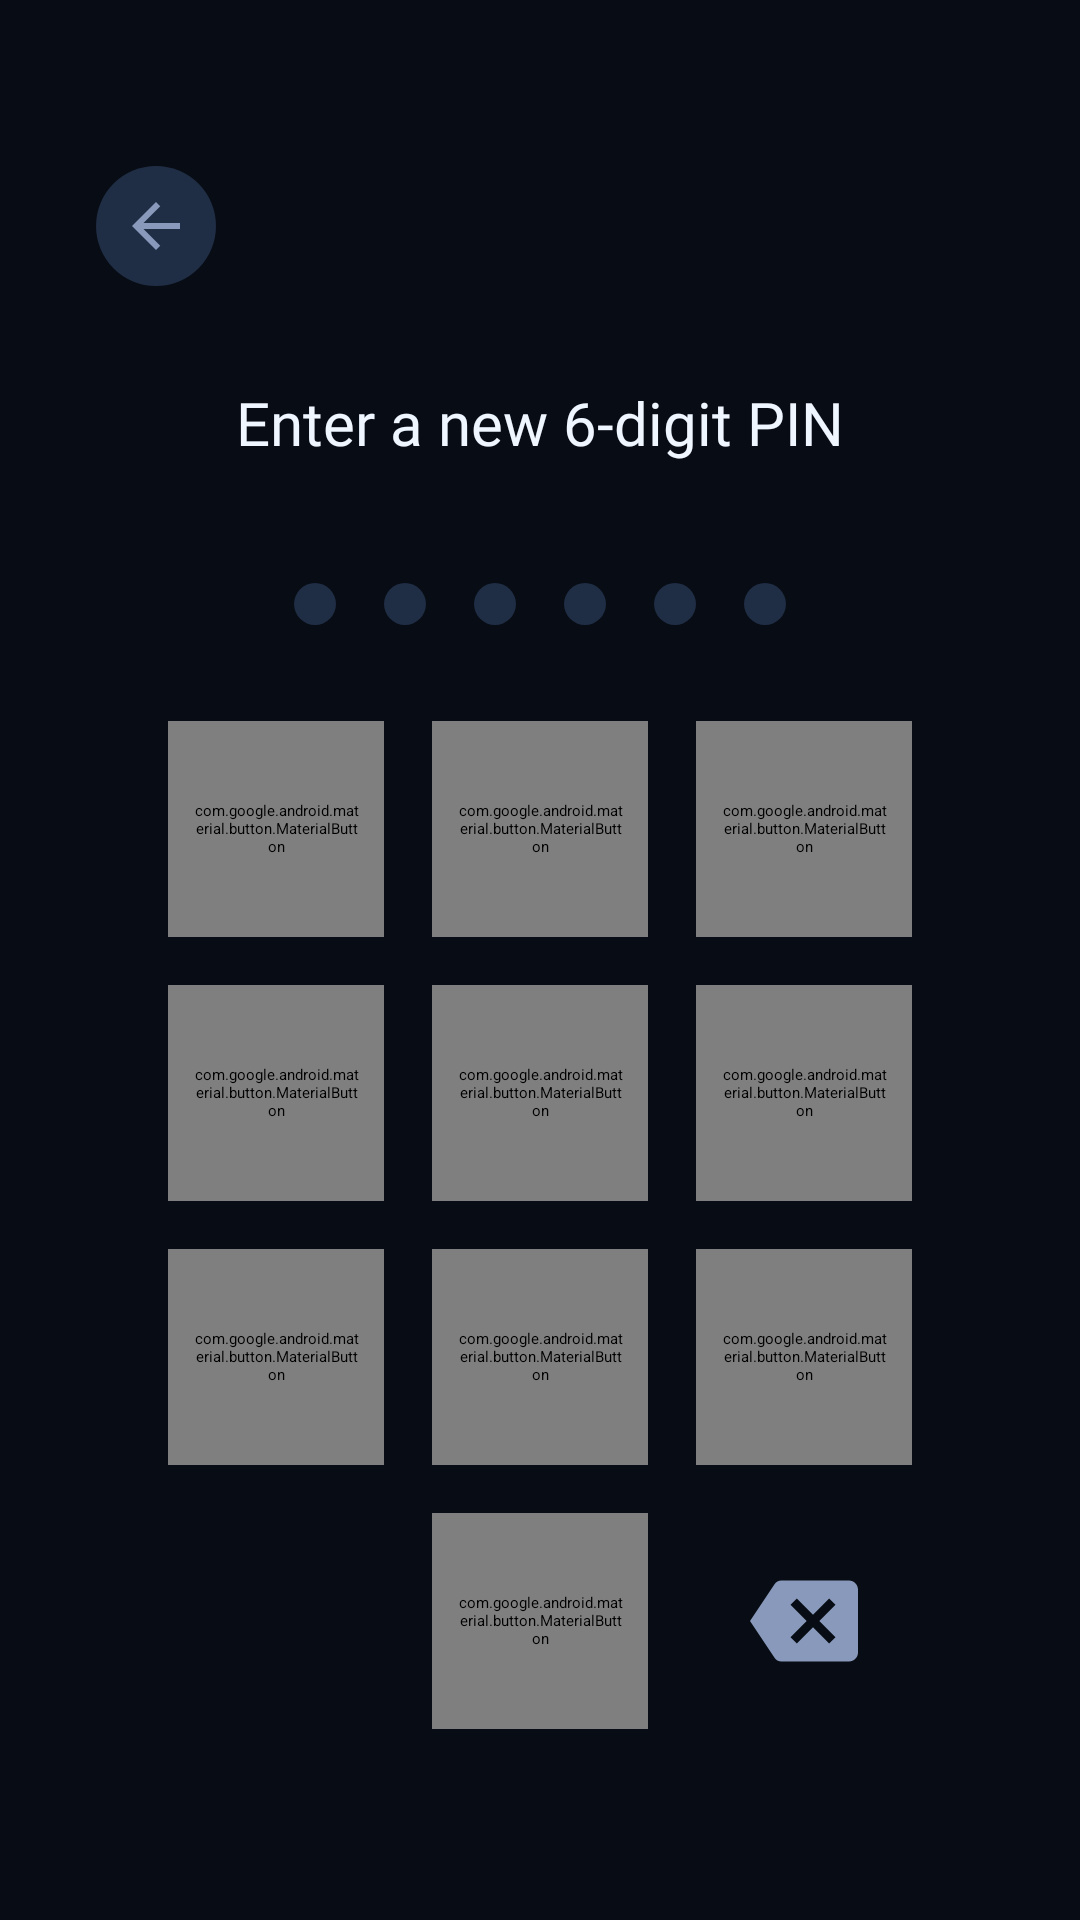

Produce the Android XML layout that renders to this screen, including the resource entries it uses.
<!-- AndroidManifest.xml: application theme Theme.TelegramVault.Splash -->
<!-- res/layout/fragment_set_pin.xml -->
<?xml version="1.0" encoding="utf-8"?>
<LinearLayout xmlns:android="http://schemas.android.com/apk/res/android"
    android:layout_width="match_parent" android:layout_height="match_parent"
    android:orientation="vertical" android:gravity="center"
    android:background="@color/bg_primary" android:padding="32dp">

    <ImageView android:id="@+id/btnBack"
        android:layout_width="40dp" android:layout_height="40dp"
        android:src="@drawable/ic_arrow_back" android:tint="@color/text_secondary"
        android:background="@drawable/bg_icon_btn" android:padding="8dp"
        android:layout_gravity="start" android:layout_marginBottom="32dp"
        android:contentDescription="@string/back"/>

    <TextView android:id="@+id/tvInstruction"
        android:layout_width="wrap_content" android:layout_height="wrap_content"
        android:text="@string/enter_new_pin" android:textSize="20sp"
        android:fontFamily="@font/inter_bold" android:textColor="@color/text_primary"
        android:layout_marginBottom="32dp"/>

    <LinearLayout android:id="@+id/pinContainer"
        android:layout_width="wrap_content" android:layout_height="wrap_content"
        android:orientation="horizontal" android:layout_marginBottom="16dp">
        <View android:id="@+id/dot1" style="@style/PinDot"/>
        <View android:id="@+id/dot2" style="@style/PinDot"/>
        <View android:id="@+id/dot3" style="@style/PinDot"/>
        <View android:id="@+id/dot4" style="@style/PinDot"/>
        <View android:id="@+id/dot5" style="@style/PinDot"/>
        <View android:id="@+id/dot6" style="@style/PinDot"/>
    </LinearLayout>

    <TextView android:id="@+id/tvError"
        android:layout_width="wrap_content" android:layout_height="wrap_content"
        android:textColor="@color/error_red" android:textSize="13sp"
        android:layout_marginBottom="24dp" android:visibility="gone"/>

    <GridLayout android:layout_width="wrap_content" android:layout_height="wrap_content"
        android:columnCount="3" android:rowCount="4">
        <com.google.android.material.button.MaterialButton android:id="@+id/btn1" style="@style/KeypadButton" android:text="1"/>
        <com.google.android.material.button.MaterialButton android:id="@+id/btn2" style="@style/KeypadButton" android:text="2"/>
        <com.google.android.material.button.MaterialButton android:id="@+id/btn3" style="@style/KeypadButton" android:text="3"/>
        <com.google.android.material.button.MaterialButton android:id="@+id/btn4" style="@style/KeypadButton" android:text="4"/>
        <com.google.android.material.button.MaterialButton android:id="@+id/btn5" style="@style/KeypadButton" android:text="5"/>
        <com.google.android.material.button.MaterialButton android:id="@+id/btn6" style="@style/KeypadButton" android:text="6"/>
        <com.google.android.material.button.MaterialButton android:id="@+id/btn7" style="@style/KeypadButton" android:text="7"/>
        <com.google.android.material.button.MaterialButton android:id="@+id/btn8" style="@style/KeypadButton" android:text="8"/>
        <com.google.android.material.button.MaterialButton android:id="@+id/btn9" style="@style/KeypadButton" android:text="9"/>
        <Space android:layout_width="72dp" android:layout_height="72dp" android:layout_margin="8dp"/>
        <com.google.android.material.button.MaterialButton android:id="@+id/btn0" style="@style/KeypadButton" android:text="0"/>
        <ImageView android:id="@+id/btnDelete" android:layout_width="72dp" android:layout_height="72dp"
            android:src="@drawable/ic_backspace" android:tint="@color/text_secondary"
            android:padding="18dp" android:layout_margin="8dp"
            android:contentDescription="@string/delete"/>
    </GridLayout>
</LinearLayout>
<!-- resources referenced by this layout -->
<resources>
  <color name="bg_primary">#080C14</color>
  <color name="error_red">#EF4444</color>
  <color name="text_primary">#F0F6FF</color>
  <color name="text_secondary">#8899BB</color>
  <!-- drawable bg_icon_btn (drawable) -->
  <?xml version="1.0" encoding="utf-8"?>
  <shape xmlns:android="http://schemas.android.com/apk/res/android" android:shape="oval">
      <solid android:color="#1F2D45"/>
      <corners android:radius="20dp"/>
  </shape>
  <!-- drawable ic_arrow_back (drawable) -->
  <?xml version="1.0" encoding="utf-8"?>
  <vector xmlns:android="http://schemas.android.com/apk/res/android"
      android:width="24dp" android:height="24dp" android:viewportWidth="24" android:viewportHeight="24">
      <path android:fillColor="#8899BB" android:pathData="M20,11H7.83l5.59,-5.59L12,4l-8,8 8,8 1.41,-1.41L7.83,13H20v-2z"/>
  </vector>
  <!-- drawable ic_backspace (drawable) -->
  <?xml version="1.0" encoding="utf-8"?>
  <vector xmlns:android="http://schemas.android.com/apk/res/android"
      android:width="24dp" android:height="24dp" android:viewportWidth="24" android:viewportHeight="24">
      <path android:fillColor="#8899BB"
          android:pathData="M22,3H7c-0.69,0 -1.23,0.35 -1.59,0.88L0,12l5.41,8.11C5.77,20.64 6.31,21 7,21h15c1.1,0 2,-0.9 2,-2V5C24,3.9 23.1,3 22,3zM19,15.59L17.59,17L14,13.41L10.41,17L9,15.59L12.59,12L9,8.41L10.41,7L14,10.59L17.59,7L19,8.41L15.41,12L19,15.59z"/>
  </vector>
  <string name="back">Back</string>
  <string name="delete">Delete</string>
  <string name="enter_new_pin">Enter a new 6-digit PIN</string>
  <style name="PinDot">
          <item name="android:layout_width">14dp</item>
          <item name="android:layout_height">14dp</item>
          <item name="android:layout_margin">8dp</item>
          <item name="android:background">@drawable/pin_dot_selector</item>
      </style>
  <style name="Theme.TelegramVault.Splash" parent="Theme.SplashScreen">
          <item name="windowSplashScreenBackground">@color/space_deep</item>
          <item name="windowSplashScreenAnimatedIcon">@drawable/ic_vault_logo</item>
          <item name="windowSplashScreenAnimationDuration">600</item>
          <item name="postSplashScreenTheme">@style/Theme.TelegramVault</item>
      </style>
  <color name="surface_card">#151E2E</color>
  <color name="accent_cyan">#00D4FF</color>
  <color name="space_deep">#080C14</color>
  <color name="accent_cyan_dark">#00A8CC</color>
  <color name="accent_purple">#7C3AED</color>
  <color name="accent_purple_dark">#5B21B6</color>
  <color name="white">#FFFFFF</color>
  <style name="Widget.TelegramVault.Card" parent="Widget.MaterialComponents.CardView">
          <item name="cardBackgroundColor">@color/surface_card</item>
          <item name="cardCornerRadius">16dp</item>
          <item name="cardElevation">0dp</item>
          <item name="strokeColor">@color/stroke_subtle</item>
          <item name="strokeWidth">1dp</item>
      </style>
  <style name="Widget.TelegramVault.TextInput" parent="Widget.MaterialComponents.TextInputLayout.OutlinedBox">
          <item name="boxCornerRadiusTopStart">12dp</item>
          <item name="boxCornerRadiusTopEnd">12dp</item>
          <item name="boxCornerRadiusBottomStart">12dp</item>
          <item name="boxCornerRadiusBottomEnd">12dp</item>
          <item name="boxStrokeColor">@color/text_input_stroke</item>
          <item name="boxBackgroundColor">@color/surface_input</item>
          <item name="hintTextColor">@color/text_hint</item>
      </style>
  <style name="ShapeAppearance.TelegramVault.Medium" parent="">
          <item name="cornerFamily">rounded</item>
          <item name="cornerSize">12dp</item>
      </style>
  <style name="ShapeAppearance.TelegramVault.Large" parent="">
          <item name="cornerFamily">rounded</item>
          <item name="cornerSize">20dp</item>
      </style>
  <color name="stroke_subtle">#1F2D45</color>
  <color name="surface_input">#1A2540</color>
  <color name="text_hint">#4A5568</color>
</resources>
